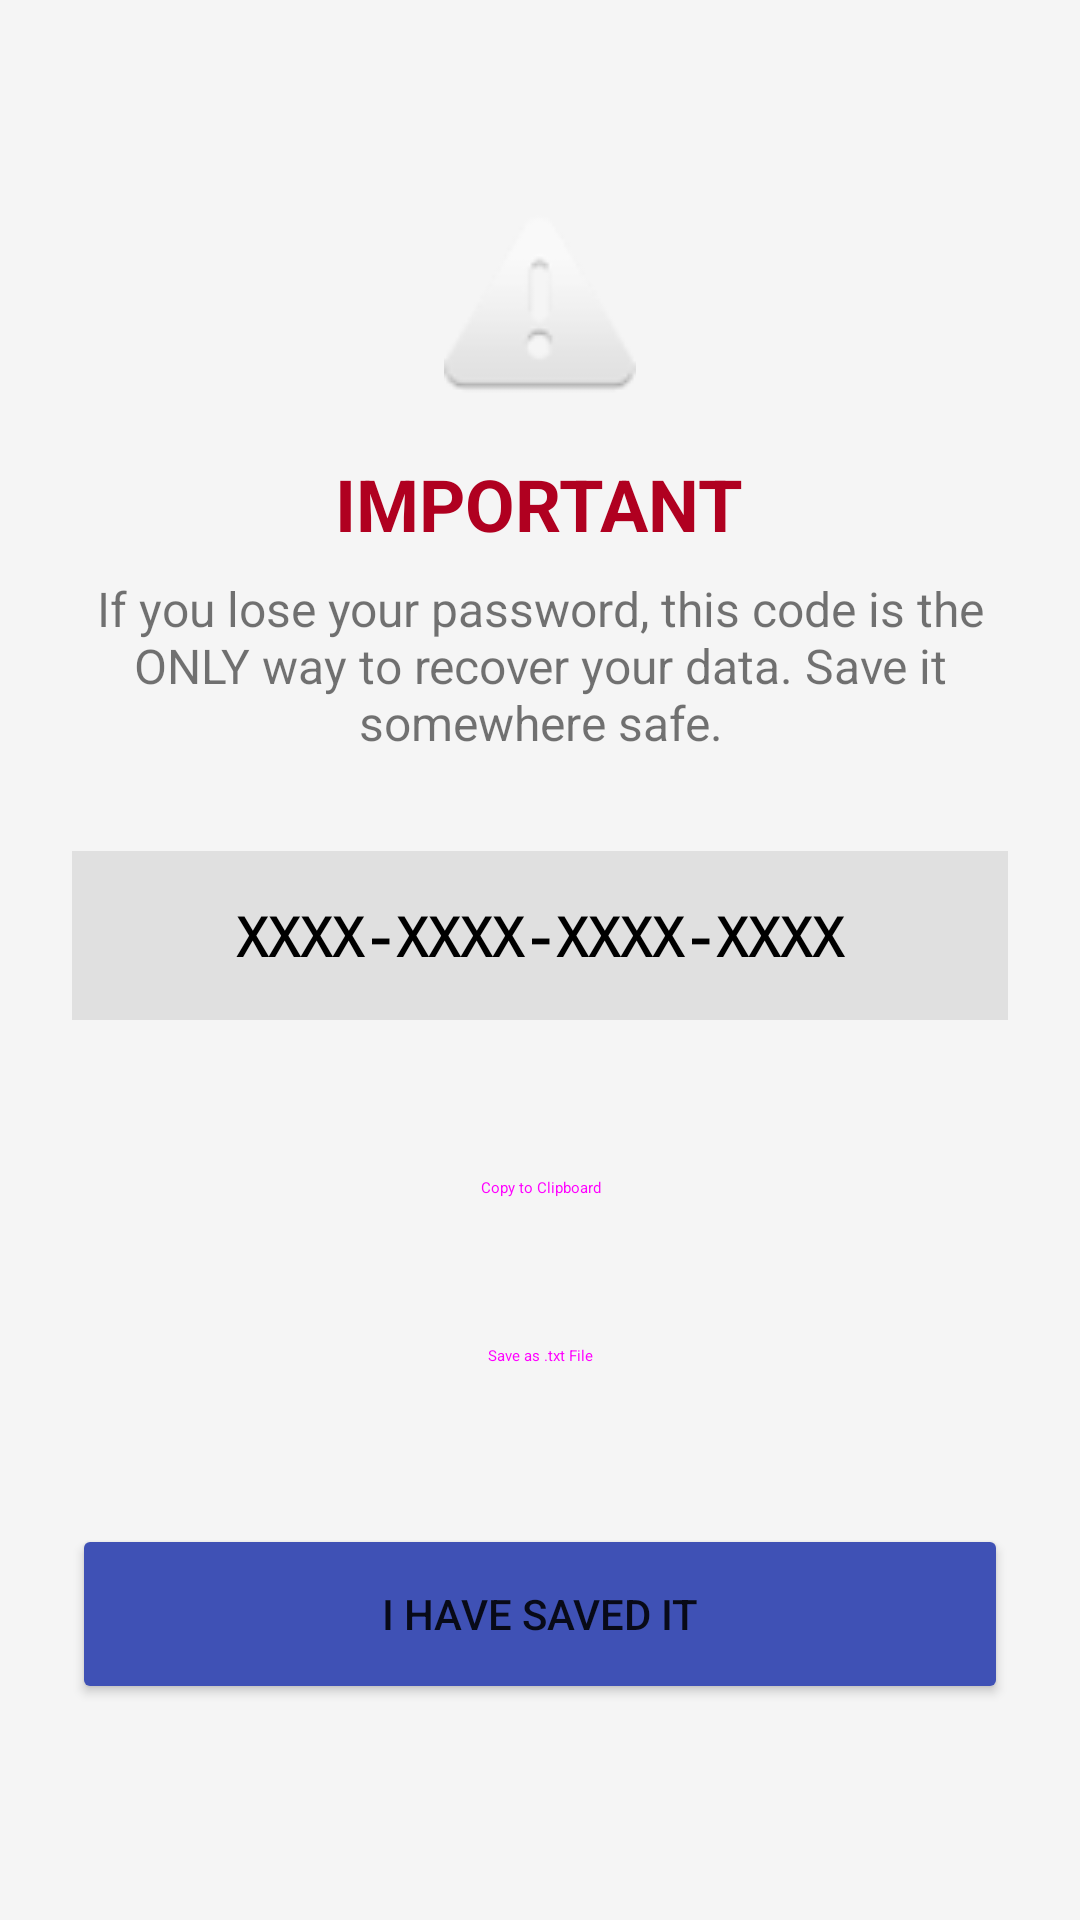

The Android layout XML behind this screen, and the referenced resources:
<!-- AndroidManifest.xml: fallback theme Theme.MaterialComponents.DayNight.NoActionBar -->
<!-- res/layout/activity_recovery_code.xml -->
<?xml version="1.0" encoding="utf-8"?>
<LinearLayout xmlns:android="http://schemas.android.com/apk/res/android"
    android:layout_width="match_parent"
    android:layout_height="match_parent"
    android:background="@color/background"
    android:orientation="vertical"
    android:padding="24dp"
    android:gravity="center">

    <ImageView
        android:layout_width="64dp"
        android:layout_height="64dp"
        android:src="@android:drawable/ic_dialog_alert"
        android:layout_marginBottom="16dp"
        android:contentDescription="Warning" />

    <TextView
        android:layout_width="wrap_content"
        android:layout_height="wrap_content"
        android:text="IMPORTANT"
        android:textColor="@color/error"
        android:textSize="24sp"
        android:textStyle="bold" />

    <TextView
        android:layout_width="wrap_content"
        android:layout_height="wrap_content"
        android:layout_marginTop="8dp"
        android:text="If you lose your password, this code is the ONLY way to recover your data. Save it somewhere safe."
        android:gravity="center"
        android:textSize="16sp" />

    <TextView
        android:id="@+id/tvRecoveryCode"
        android:layout_width="match_parent"
        android:layout_height="wrap_content"
        android:layout_marginTop="32dp"
        android:layout_marginBottom="32dp"
        android:background="#E0E0E0"
        android:fontFamily="monospace"
        android:padding="16dp"
        android:text="XXXX-XXXX-XXXX-XXXX"
        android:textAlignment="center"
        android:textColor="@color/black"
        android:textSize="18sp"
        android:textStyle="bold" />

    <Button
        android:id="@+id/btnCopy"
        android:layout_width="match_parent"
        android:layout_height="wrap_content"
        android:text="Copy to Clipboard"
        style="@style/Widget.Material3.Button.OutlinedButton"/>

    <Button
        android:id="@+id/btnSaveFile"
        android:layout_width="match_parent"
        android:layout_height="wrap_content"
        android:text="Save as .txt File"
        android:layout_marginTop="8dp"
        style="@style/Widget.Material3.Button.OutlinedButton"/>

    <Button
        android:id="@+id/btnFinish"
        android:layout_width="match_parent"
        android:layout_height="60dp"
        android:layout_marginTop="32dp"
        android:backgroundTint="@color/primary"
        android:text="I Have Saved It" />

</LinearLayout>
<!-- resources referenced by this layout -->
<resources>
  <color name="background">#F5F5F5</color>
  <color name="black">#FF000000</color>
  <color name="error">#B00020</color>
  <color name="primary">#3F51B5</color>
</resources>
